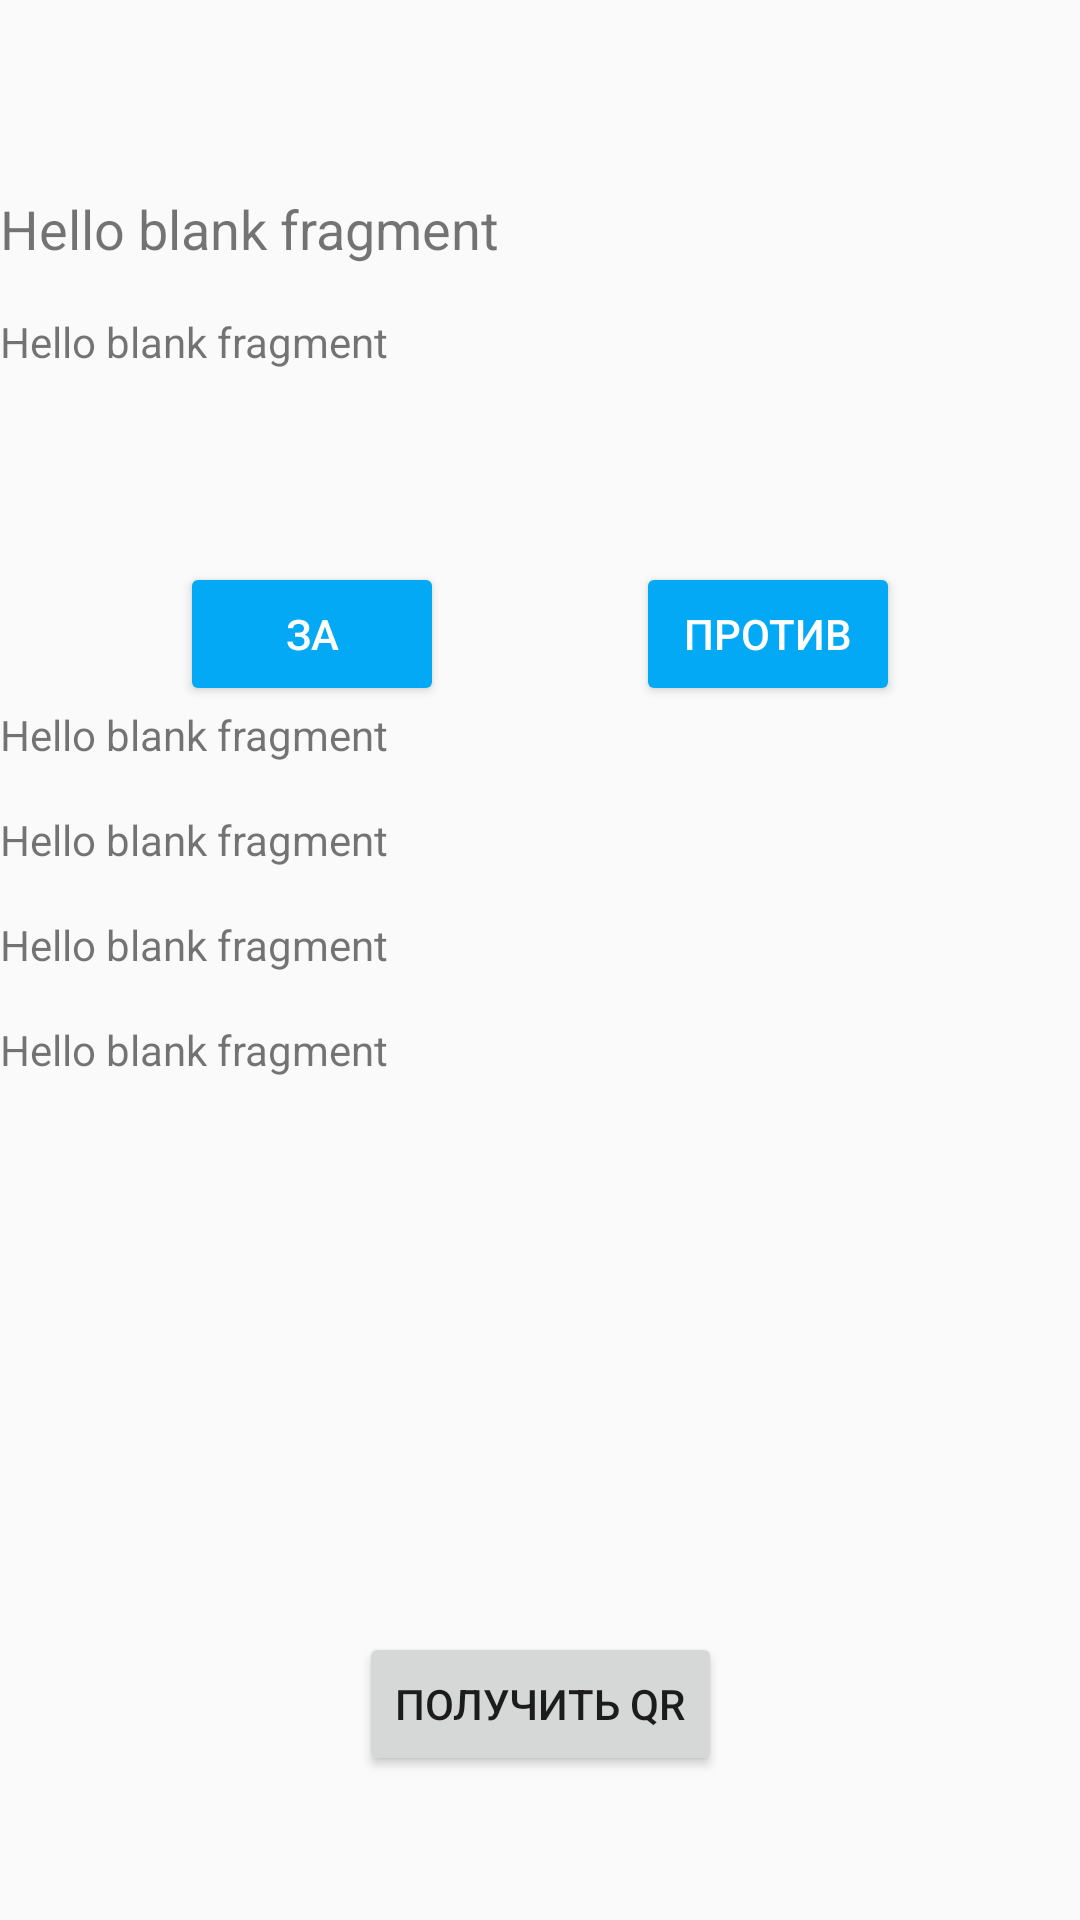

Here is an Android app screen rendered from its layout file. Give the layout XML and the strings, colors and styles it references.
<!-- AndroidManifest.xml: application theme Theme.DT4CE -->
<!-- res/layout/fragment_initiative.xml -->
<?xml version="1.0" encoding="utf-8"?>
<androidx.constraintlayout.widget.ConstraintLayout xmlns:android="http://schemas.android.com/apk/res/android"
    xmlns:tools="http://schemas.android.com/tools"
    android:layout_width="match_parent"
    android:layout_height="match_parent"
    android:layout_margin="16dp"
    xmlns:app="http://schemas.android.com/apk/res-auto"
    tools:context=".ui.initiative.InitiativeFragment">

    <ImageView
        android:id="@+id/image"
        android:layout_width="match_parent"
        android:layout_height="0dp"
        app:layout_constraintTop_toTopOf="parent"
        app:layout_constraintStart_toStartOf="parent"
        />


    <TextView
        android:id="@+id/tv_title"
        android:layout_width="wrap_content"
        android:layout_height="wrap_content"
        app:layout_constraintTop_toBottomOf="@id/image"
        android:textSize="18sp"
        android:layout_marginTop="64dp"
        app:layout_constraintStart_toStartOf="parent"
        android:text="@string/hello_blank_fragment" />

    <TextView
        android:id="@+id/tv_description"
        android:layout_width="wrap_content"
        android:layout_height="wrap_content"
        android:layout_marginTop="16dp"
        app:layout_constraintTop_toBottomOf="@id/tv_title"
        app:layout_constraintStart_toStartOf="parent"
        android:text="@string/hello_blank_fragment" />


    <LinearLayout
        android:id="@+id/linear"
        android:layout_width="match_parent"
        android:layout_height="wrap_content"
        android:orientation="horizontal"
        android:gravity="center"
        android:layout_marginTop="64dp"
        app:layout_constraintTop_toBottomOf="@id/tv_description"
        app:layout_constraintStart_toStartOf="parent"
        >

        <Button
            android:id="@+id/btn_accept"
            android:layout_width="wrap_content"
            android:layout_marginHorizontal="32dp"
            android:layout_height="wrap_content"
            android:backgroundTint="@color/btn"
            android:textColor="@color/colorPrimary"
            android:text="За"
            />

        <Button
            android:id="@+id/btn_cancel"
            android:layout_width="wrap_content"
            android:layout_marginHorizontal="32dp"
            android:layout_height="wrap_content"
            android:backgroundTint="@color/btn"
            android:textColor="@color/colorPrimary"
            android:text="Против"
            />

    </LinearLayout>

    <TextView
        android:id="@+id/tv_creator"
        android:layout_width="wrap_content"
        android:layout_height="wrap_content"
        app:layout_constraintTop_toBottomOf="@id/linear"
        android:text="@string/hello_blank_fragment"
        app:layout_constraintStart_toStartOf="parent"/>

    <TextView
        android:id="@+id/tv_date_create"
        android:layout_width="wrap_content"
        android:layout_height="wrap_content"
        android:layout_marginTop="16dp"
        android:text="@string/hello_blank_fragment"
        app:layout_constraintTop_toBottomOf="@id/tv_creator"
        app:layout_constraintStart_toStartOf="parent"/>


    <TextView
        android:id="@+id/tv_votes_count"
        android:layout_width="wrap_content"
        android:layout_height="wrap_content"
        android:layout_marginTop="16dp"
        android:text="@string/hello_blank_fragment"
        app:layout_constraintTop_toBottomOf="@id/tv_date_create"
        app:layout_constraintStart_toStartOf="parent"/>

    <TextView
        android:id="@+id/tv_views_count"
        android:layout_width="wrap_content"
        android:layout_height="wrap_content"
        android:layout_marginTop="16dp"
        android:text="@string/hello_blank_fragment"
        app:layout_constraintTop_toBottomOf="@id/tv_votes_count"
        app:layout_constraintStart_toStartOf="parent"/>

    <Button
        android:id="@+id/btn_get_qr"
        android:layout_width="wrap_content"
        android:layout_height="wrap_content"
        app:layout_constraintBottom_toBottomOf="parent"
        app:layout_constraintStart_toStartOf="parent"
        app:layout_constraintEnd_toEndOf="parent"
        android:layout_marginBottom="48dp"
        android:text="Получить QR"/>

</androidx.constraintlayout.widget.ConstraintLayout>
<!-- resources referenced by this layout -->
<resources>
  <color name="btn">#03A9F4</color>
  <color name="colorPrimary">#FFFFFF</color>
  <string name="hello_blank_fragment">Hello blank fragment</string>
  <style name="Theme.DT4CE" parent="Base.Theme.DT4CE" />
  <style name="Base.Theme.DT4CE" parent="Theme.AppCompat.DayNight.DarkActionBar">
          
          
      </style>
</resources>
